Dataset: data (GitHub, Slightsmile/Gallblader-Cancer-Detection-DL). Classes: abn, bmt, malg, nml, stn.

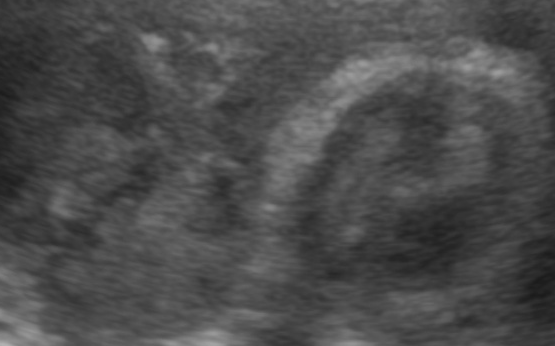
Label: abn

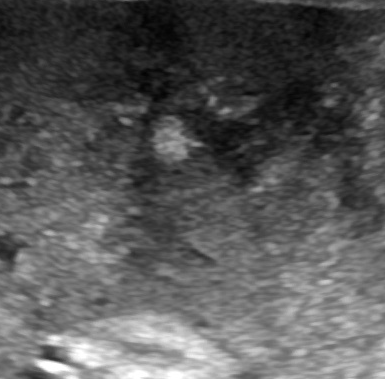
Label: malg

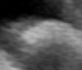
Label: stn

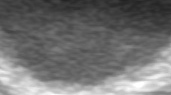
Label: bmt

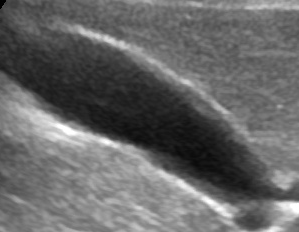
Label: nml

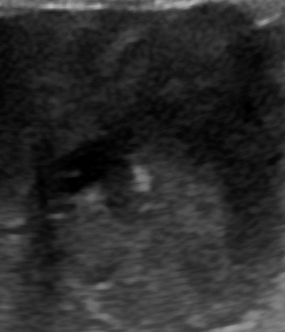
Label: malg
